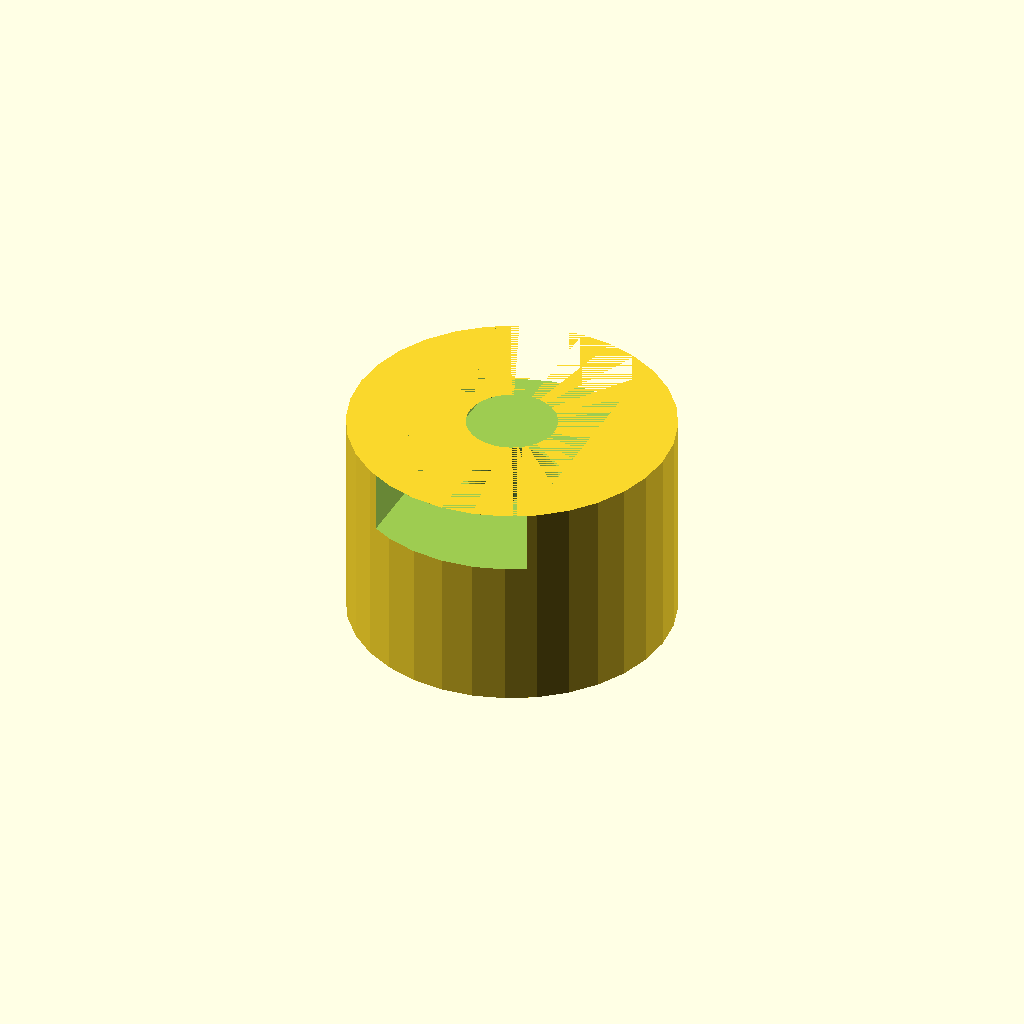
Cell 1: rendered with the file's own defaults.
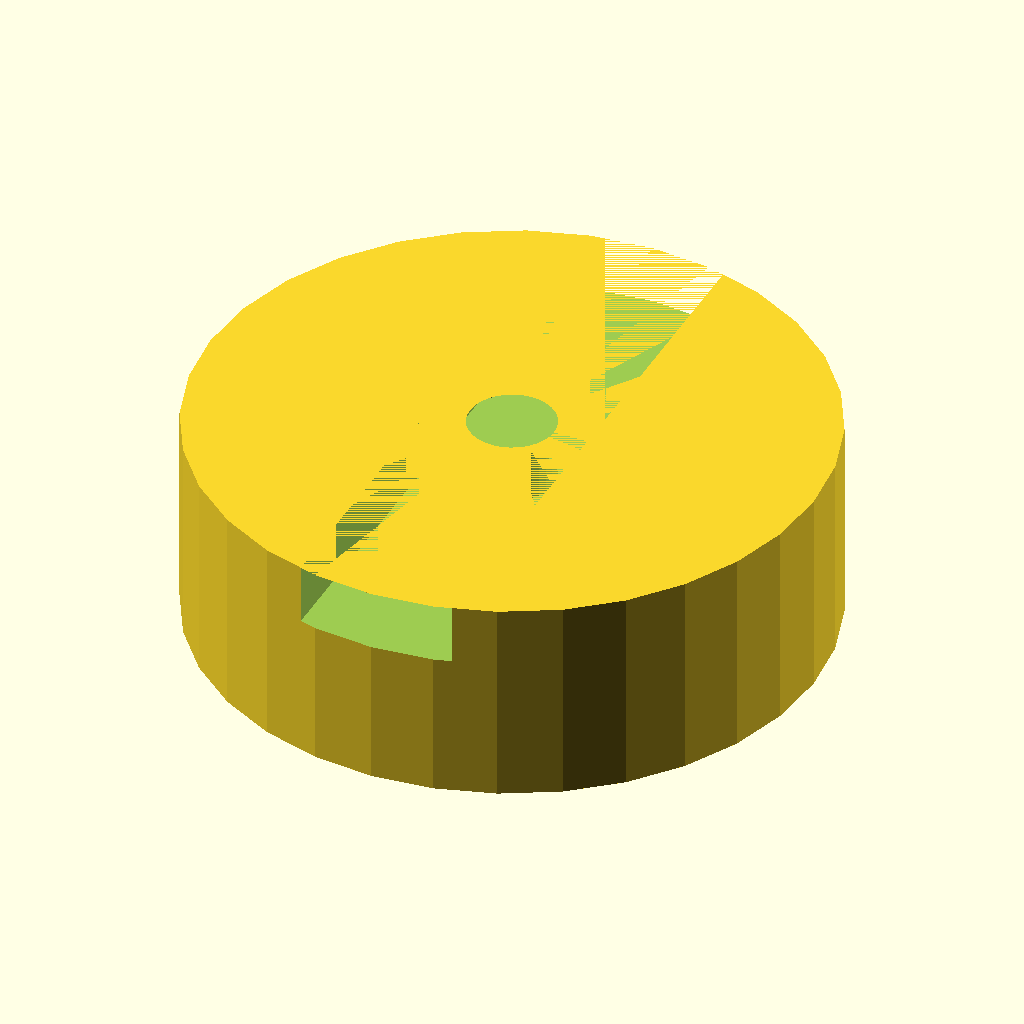
Cell 2: the same model with flange_dia = 72.
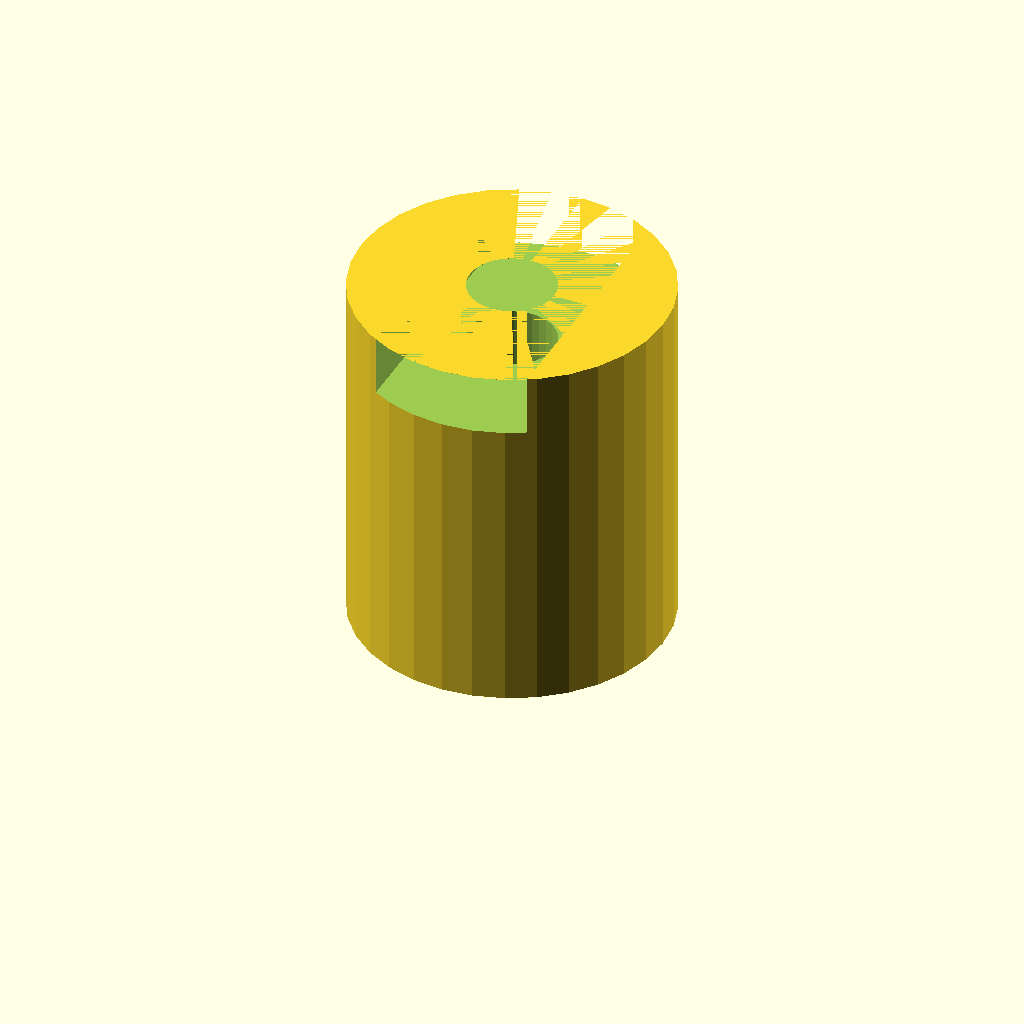
Cell 3 — flange_len set to 36, the other parameters unchanged.
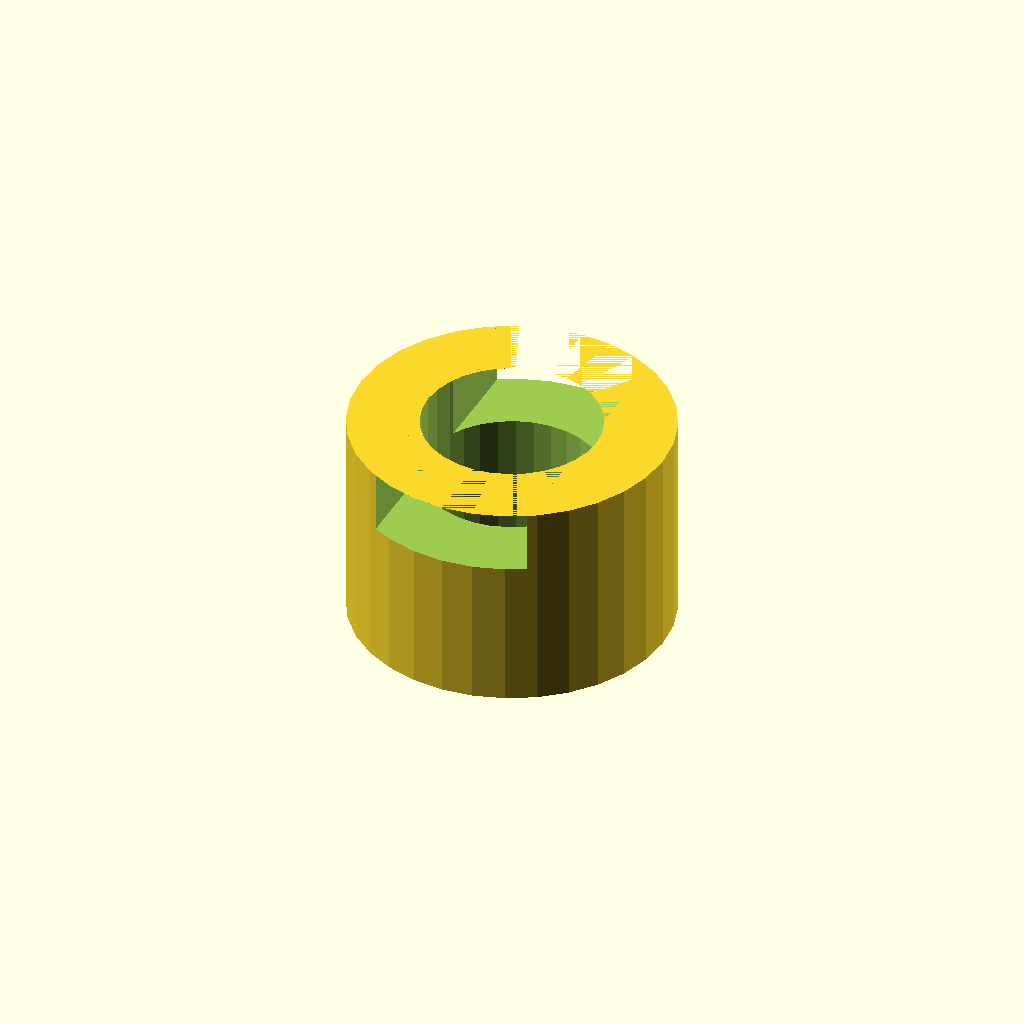
Cell 4 — hub_bore set to 20, the other parameters unchanged.
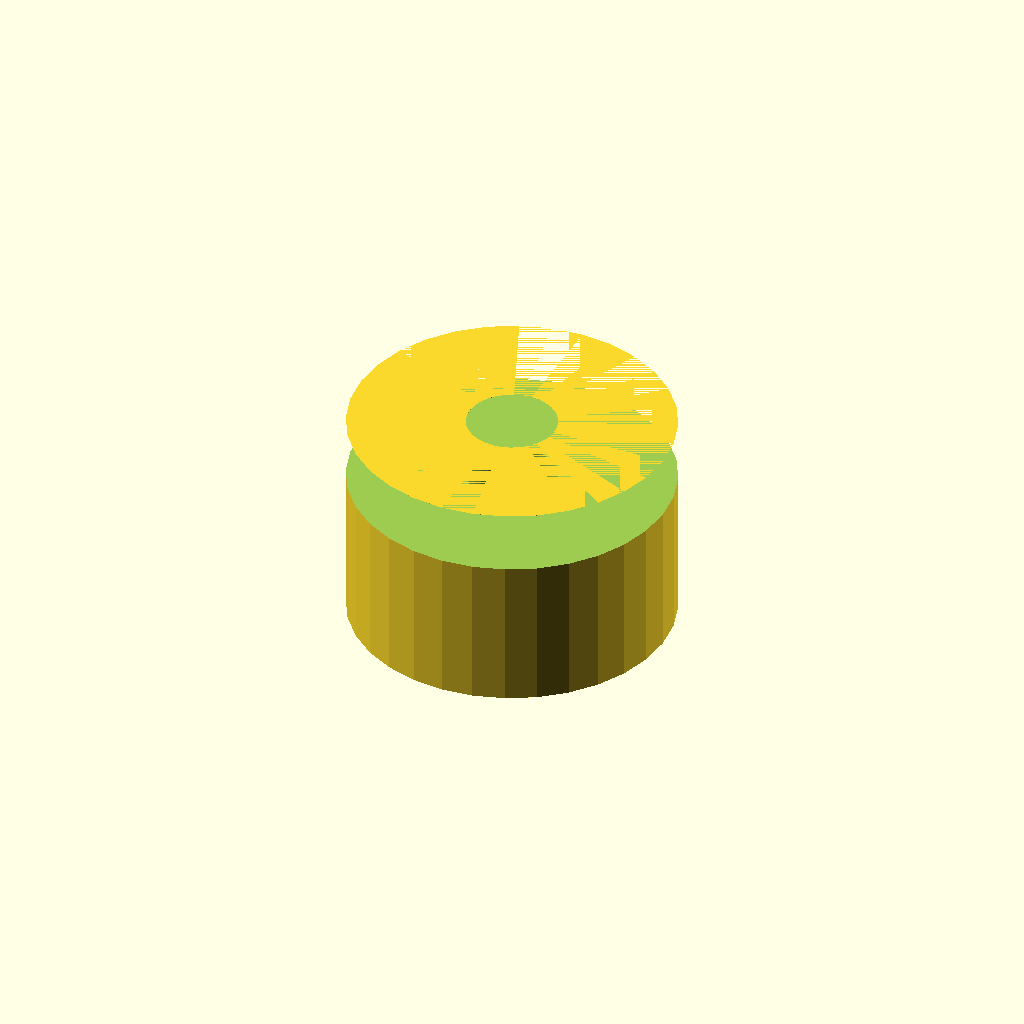
Cell 5: key_w = 36 (everything else at default).
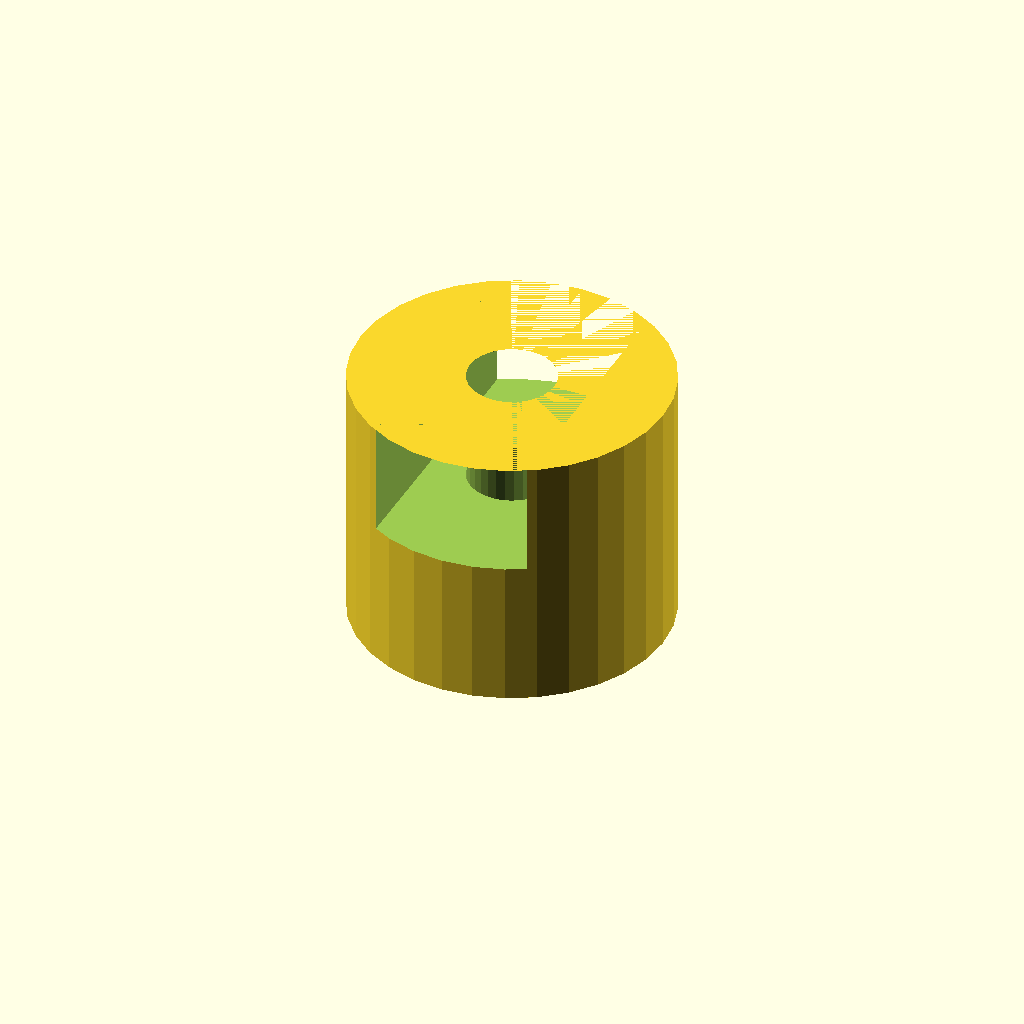
Cell 6: the same model with tongue_h = 12.
One fixed orthographic camera (rotation 55°, 0°, 25°; colour scheme Cornfield) for every cell.
Source of the model, optional_data/data/gen2/oldhams/part_0008.scad:
$fn = 32;

// ----------------------------------------------------------------------
// Oldham coupling hub: 36 x 24 mm
// ----------------------------------------------------------------------

// --- parameters (mm) ---
flange_dia = 36;          // hub diameter
flange_len = 18;          // hub length
hub_bore = 10;            // shaft bore
key_w = 18;               // drive tongue width
tongue_h = 6;             // drive tongue height
set_d = 4.5;              // set screw tap hole

module hub() {
  /* the slot side is a raised disc with a groove milled across it */
  cylinder(h = flange_len + tongue_h, d = flange_dia);
}

difference() {
  hub();
  translate([0, 0, -1]) cylinder(h = flange_len + tongue_h + 2, d = hub_bore);
  translate([-flange_dia / 2 - 1, 0, flange_len * 0.5])
    rotate([0, 90, 0]) cylinder(h = flange_dia / 2 + 2, d = set_d);
  translate([-key_w / 2, -flange_dia / 2 - 1, flange_len - 1])
    cube([key_w, flange_dia + 2, tongue_h + 1]);
}
Parameter table extracted from the source (name, type, default, range or options):
flange_dia: number, default 36
flange_len: number, default 18
hub_bore: number, default 10
key_w: number, default 18
tongue_h: number, default 6
set_d: number, default 4.5
